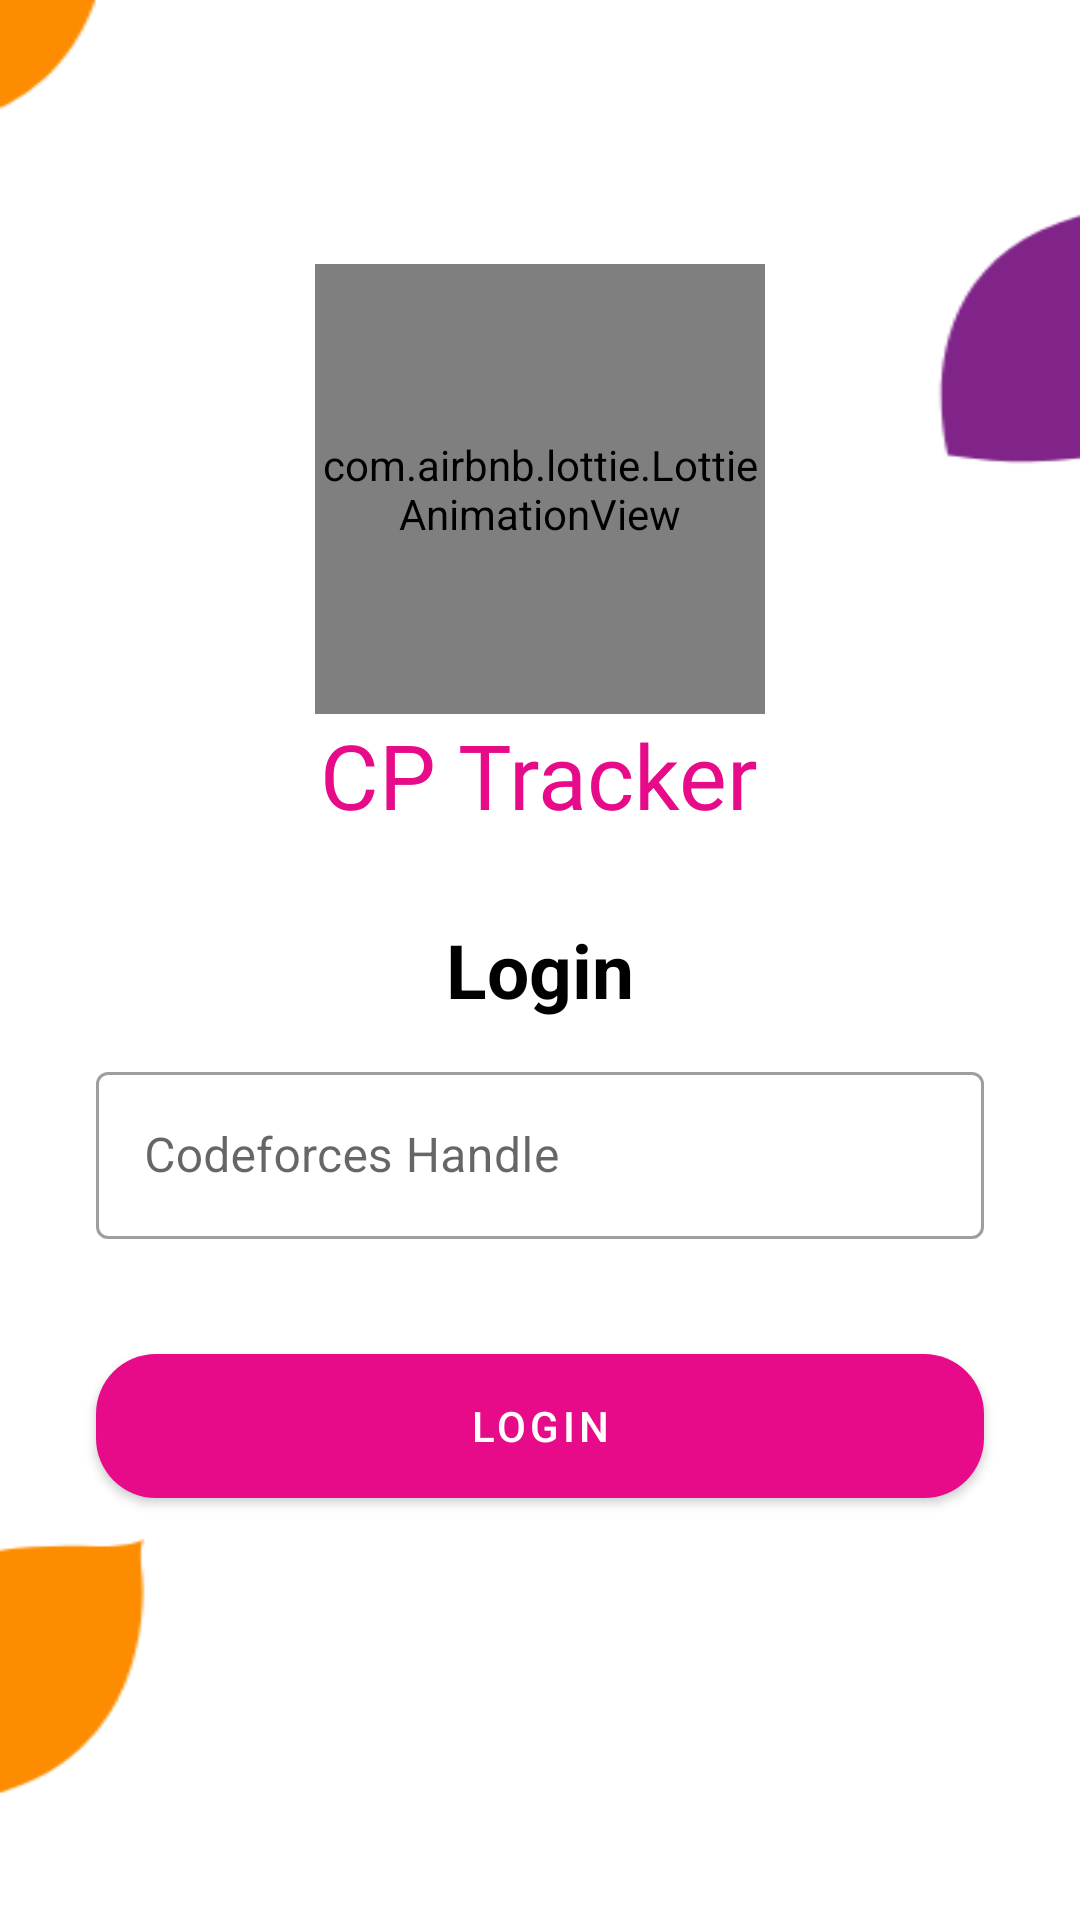

This screen was rendered from an Android layout file. Write that file and the resources it references.
<!-- AndroidManifest.xml: application theme Theme.CPTracker -->
<!-- res/layout/activity_login.xml -->
<?xml version="1.0" encoding="utf-8"?>
<androidx.constraintlayout.widget.ConstraintLayout xmlns:android="http://schemas.android.com/apk/res/android"
    xmlns:app="http://schemas.android.com/apk/res-auto"
    xmlns:tools="http://schemas.android.com/tools"
    android:layout_width="match_parent"
    android:layout_height="match_parent"
    android:background="@drawable/background_image"

    tools:context=".loginActivity">

    <LinearLayout
        android:layout_width="match_parent"
        android:layout_height="wrap_content"
        android:orientation="vertical"
        app:layout_constraintBottom_toBottomOf="parent"
        app:layout_constraintEnd_toEndOf="parent"
        app:layout_constraintHorizontal_bias="0.0"
        app:layout_constraintStart_toStartOf="parent"
        app:layout_constraintTop_toTopOf="parent"
        app:layout_constraintVertical_bias="0.395">

        <com.airbnb.lottie.LottieAnimationView
            android:id="@+id/appLogo"
            android:transitionName="logoAnimation"
            android:layout_width="150dp"
            android:layout_height="150dp"
            android:layout_gravity="center"
            android:scaleType="centerCrop"
            app:lottie_autoPlay="true"
            app:lottie_loop="true"
            app:lottie_rawRes="@raw/lottie_applogo_animation" />

        <com.google.android.material.textview.MaterialTextView
            android:id="@+id/hiCoder"
            android:layout_width="wrap_content"
            android:layout_height="wrap_content"
            android:transitionName="appNameTransition"
            android:layout_gravity="center"
            android:fontFamily="@font/alegreya_sc_bold"
            android:text="CP Tracker"
            android:textColor="@color/purple_500"
            android:textSize="30sp" />

        <com.google.android.material.textview.MaterialTextView
            android:id="@+id/loginText"
            android:layout_width="wrap_content"
            android:layout_height="wrap_content"
            android:layout_gravity="center"
            android:layout_marginTop="28dp"
            android:text="Login"
            android:textColor="@color/black"
            android:textSize="25sp"
            android:textStyle="bold" />

        <com.google.android.material.textfield.TextInputLayout
            android:id="@+id/textInputLayout"
            style="@style/Widget.MaterialComponents.TextInputLayout.OutlinedBox"
            android:layout_width="match_parent"
            android:layout_height="wrap_content"
            android:layout_marginLeft="32dp"
            android:layout_marginTop="12dp"
            android:layout_marginRight="32dp"
            app:errorEnabled="true">

            <com.google.android.material.textfield.TextInputEditText
                android:id="@+id/handleedittext"
                android:layout_width="match_parent"
                android:layout_height="wrap_content"
                android:transitionName="handleTransition"
                android:hint="Codeforces Handle"
                android:clickable="true"
                android:focusableInTouchMode="true"
                android:singleLine="true"/>
        </com.google.android.material.textfield.TextInputLayout>

        
        
        
        
        
        
        
        
        
        
        

        
        
        
        
        

        <com.google.android.material.button.MaterialButton
            android:id="@+id/loginButton"
            android:layout_width="match_parent"
            android:layout_height="60dp"
            android:layout_marginLeft="32dp"
            android:layout_marginTop="12dp"
            android:layout_marginRight="32dp"
            android:text="LOGIN"
            app:cornerRadius="20dp" />

        
        
        
        
        
        
        
        
        
        
        
        

        
        
        
        
        
        
        
        

        
        
        
        
        
        
        
        

        
        
        
        
        
        
        

        
        
        
        
        
        
        

        
        
        
        
        
        
        
        

        
        
        
        
        
        
        
        
        
        
        
        
        
        
    </LinearLayout>

</androidx.constraintlayout.widget.ConstraintLayout>
<!-- resources referenced by this layout -->
<resources>
  <color name="black">#FF000000</color>
  <color name="purple_500">#E70B89</color>
  <color name="purple_700">#81248A</color>
  <!-- drawable background_image: png bitmap (drawable-hdpi, 4367 bytes) -->
  <style name="Theme.CPTracker" parent="Theme.MaterialComponents.Light.NoActionBar">
          
          <item name="colorPrimary">@color/purple_500</item>
          <item name="colorPrimaryVariant">@color/purple_700</item>
          <item name="colorOnPrimary">@color/white</item>
          
          <item name="colorSecondary">@color/teal_200</item>
          <item name="colorSecondaryVariant">@color/teal_700</item>
          <item name="colorOnSecondary">@color/black</item>
          
          <item name="android:statusBarColor" tools:targetApi="l">?attr/colorPrimaryVariant</item>
          
          <item name="android:windowActivityTransitions">true</item>
      </style>
  <color name="white">#FFFFFFFF</color>
  <color name="teal_200">#FF03DAC5</color>
  <color name="teal_700">#FF018786</color>
</resources>
